Labelled photos from "images", an image-classification folder in Ini-statement-aku-yang-paling-baddie/paralab-architecture. The possible labels are: creaming, heterogeneous, phase separation, stable uniform, uncertain.

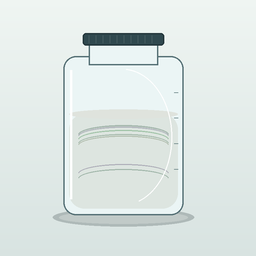
Label: uncertain

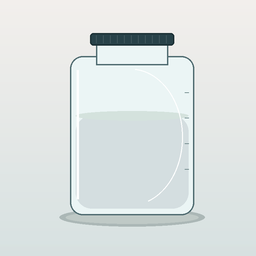
Label: stable uniform

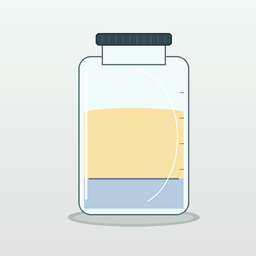
Label: phase separation

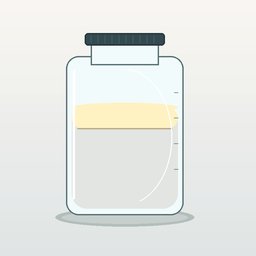
Label: creaming

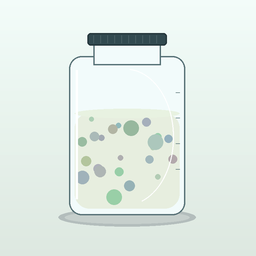
Label: heterogeneous

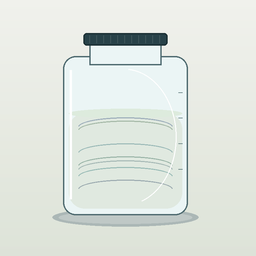
Label: uncertain
